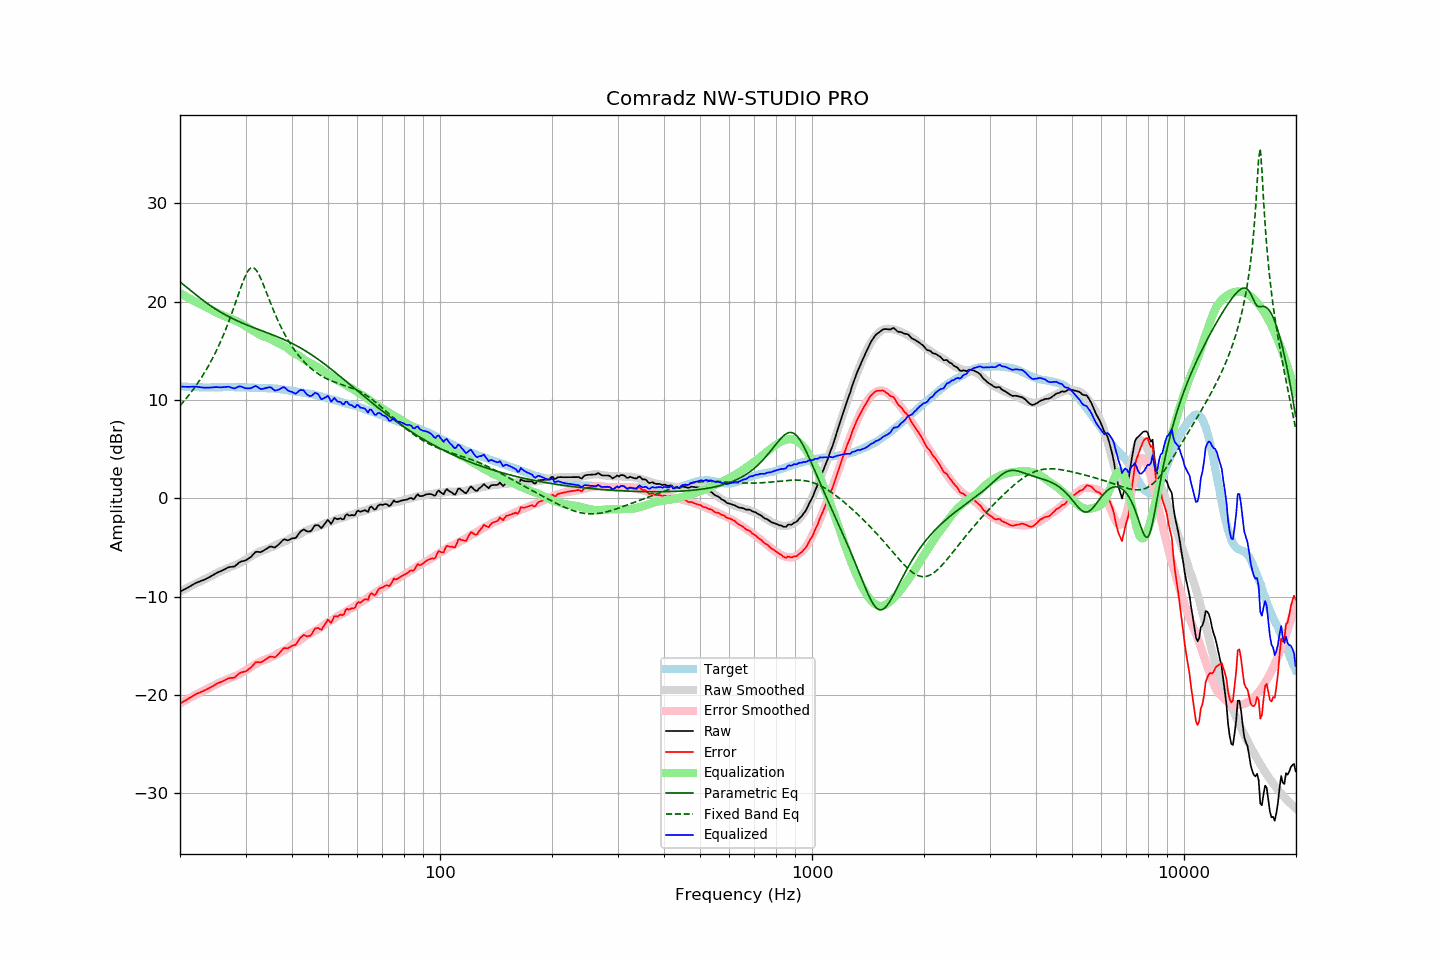

The table this chart was drawn from, first rows:
frequency, raw, error, smoothed, error_smoothed, equalization, parametric_eq, fixed_band_eq, equalized_raw, equalized_smoothed, target
20.00, -9.50, -20.87, -9.49, -20.86, 20.86, 21.99, 9.41, 11.37, 11.38, 11.37
20.20, -9.41, -20.77, -9.40, -20.77, 20.77, 21.87, 9.60, 11.36, 11.37, 11.36
20.40, -9.33, -20.68, -9.31, -20.67, 20.67, 21.74, 9.78, 11.34, 11.36, 11.35
20.61, -9.24, -20.59, -9.23, -20.58, 20.58, 21.61, 9.98, 11.34, 11.35, 11.35
20.81, -9.16, -20.49, -9.14, -20.48, 20.48, 21.47, 10.17, 11.33, 11.34, 11.33
21.02, -9.07, -20.40, -9.06, -20.39, 20.39, 21.34, 10.37, 11.32, 11.33, 11.33
21.23, -8.97, -20.29, -8.98, -20.30, 20.30, 21.21, 10.58, 11.33, 11.32, 11.32
21.44, -8.88, -20.21, -8.89, -20.21, 20.21, 21.07, 10.79, 11.33, 11.32, 11.33
21.66, -8.78, -20.10, -8.81, -20.12, 20.12, 20.94, 11.01, 11.34, 11.31, 11.32
21.87, -8.69, -20.00, -8.73, -20.03, 20.03, 20.81, 11.23, 11.35, 11.30, 11.31
22.09, -8.60, -19.90, -8.65, -19.95, 19.95, 20.67, 11.46, 11.35, 11.30, 11.30
22.31, -8.54, -19.84, -8.57, -19.86, 19.86, 20.54, 11.70, 11.32, 11.29, 11.30
22.54, -8.48, -19.77, -8.49, -19.78, 19.78, 20.42, 11.94, 11.30, 11.29, 11.29
22.76, -8.42, -19.70, -8.41, -19.70, 19.70, 20.29, 12.19, 11.28, 11.29, 11.28
22.99, -8.36, -19.63, -8.33, -19.62, 19.62, 20.16, 12.44, 11.26, 11.28, 11.27
23.22, -8.29, -19.55, -8.25, -19.53, 19.53, 20.04, 12.71, 11.25, 11.28, 11.26
23.45, -8.21, -19.48, -8.18, -19.45, 19.45, 19.92, 12.98, 11.24, 11.27, 11.27
23.69, -8.13, -19.39, -8.10, -19.37, 19.37, 19.80, 13.26, 11.24, 11.27, 11.26
23.92, -8.05, -19.31, -8.02, -19.29, 19.29, 19.69, 13.55, 11.24, 11.27, 11.26
24.16, -7.96, -19.23, -7.94, -19.21, 19.21, 19.58, 13.84, 11.25, 11.27, 11.27
24.40, -7.86, -19.14, -7.86, -19.13, 19.13, 19.46, 14.15, 11.27, 11.27, 11.28
24.65, -7.76, -19.04, -7.77, -19.04, 19.04, 19.36, 14.47, 11.28, 11.27, 11.28
24.89, -7.65, -18.93, -7.68, -18.95, 18.95, 19.25, 14.79, 11.30, 11.27, 11.28
25.14, -7.57, -18.84, -7.59, -18.86, 18.86, 19.15, 15.13, 11.30, 11.28, 11.27
25.39, -7.50, -18.77, -7.50, -18.78, 18.78, 19.05, 15.48, 11.29, 11.28, 11.27
25.65, -7.43, -18.70, -7.43, -18.71, 18.71, 18.95, 15.84, 11.28, 11.28, 11.27
25.91, -7.37, -18.65, -7.36, -18.65, 18.65, 18.85, 16.21, 11.28, 11.28, 11.28
26.16, -7.28, -18.57, -7.29, -18.58, 18.58, 18.76, 16.59, 11.30, 11.28, 11.29
26.43, -7.20, -18.49, -7.22, -18.51, 18.51, 18.67, 16.99, 11.31, 11.29, 11.29
26.69, -7.11, -18.40, -7.15, -18.44, 18.44, 18.58, 17.40, 11.33, 11.29, 11.29
26.96, -7.02, -18.30, -7.08, -18.36, 18.36, 18.49, 17.82, 11.35, 11.28, 11.28
27.23, -7.00, -18.28, -7.01, -18.30, 18.30, 18.41, 18.26, 11.30, 11.28, 11.28
27.50, -6.98, -18.26, -6.95, -18.23, 18.23, 18.32, 18.70, 11.25, 11.29, 11.28
27.77, -6.97, -18.26, -6.88, -18.17, 18.17, 18.24, 19.16, 11.20, 11.29, 11.29
28.05, -6.93, -18.22, -6.81, -18.10, 18.10, 18.16, 19.63, 11.17, 11.29, 11.29
28.33, -6.79, -18.06, -6.75, -18.03, 18.03, 18.09, 20.10, 11.25, 11.29, 11.27
28.62, -6.65, -17.92, -6.68, -17.97, 17.97, 18.01, 20.57, 11.32, 11.28, 11.27
28.90, -6.51, -17.79, -6.60, -17.88, 17.88, 17.94, 21.05, 11.38, 11.28, 11.28
29.19, -6.43, -17.71, -6.51, -17.79, 17.79, 17.87, 21.51, 11.36, 11.28, 11.28
29.48, -6.40, -17.67, -6.41, -17.69, 17.69, 17.80, 21.95, 11.29, 11.28, 11.27
29.78, -6.36, -17.63, -6.31, -17.59, 17.59, 17.73, 22.36, 11.23, 11.27, 11.27
30.08, -6.30, -17.58, -6.21, -17.48, 17.48, 17.66, 22.72, 11.18, 11.27, 11.28
30.38, -6.20, -17.47, -6.11, -17.37, 17.37, 17.59, 23.03, 11.17, 11.26, 11.27
30.68, -6.09, -17.34, -6.01, -17.27, 17.27, 17.53, 23.26, 11.18, 11.26, 11.25
30.99, -5.98, -17.23, -5.92, -17.17, 17.17, 17.46, 23.40, 11.19, 11.25, 11.25
31.30, -5.81, -17.05, -5.83, -17.07, 17.07, 17.40, 23.45, 11.26, 11.24, 11.24
31.61, -5.64, -16.87, -5.74, -16.98, 16.98, 17.33, 23.41, 11.34, 11.24, 11.23
31.93, -5.46, -16.68, -5.65, -16.88, 16.88, 17.27, 23.28, 11.42, 11.23, 11.22
32.24, -5.44, -16.66, -5.56, -16.78, 16.78, 17.21, 23.06, 11.34, 11.22, 11.22
32.57, -5.46, -16.66, -5.47, -16.68, 16.68, 17.15, 22.77, 11.22, 11.22, 11.20
32.89, -5.48, -16.68, -5.39, -16.60, 16.60, 17.09, 22.44, 11.12, 11.21, 11.20
33.22, -5.42, -16.62, -5.32, -16.52, 16.52, 17.02, 22.06, 11.10, 11.20, 11.20
33.55, -5.32, -16.51, -5.26, -16.46, 16.46, 16.96, 21.66, 11.14, 11.20, 11.19
33.89, -5.22, -16.42, -5.21, -16.41, 16.41, 16.90, 21.24, 11.19, 11.19, 11.20
34.23, -5.12, -16.30, -5.16, -16.35, 16.35, 16.84, 20.82, 11.23, 11.19, 11.18
34.57, -5.02, -16.20, -5.10, -16.28, 16.28, 16.78, 20.39, 11.27, 11.18, 11.18
34.92, -4.91, -16.08, -5.03, -16.21, 16.21, 16.71, 19.97, 11.30, 11.18, 11.17
35.27, -4.92, -16.10, -4.96, -16.14, 16.14, 16.65, 19.56, 11.22, 11.17, 11.18
35.62, -4.97, -16.13, -4.89, -16.05, 16.05, 16.59, 19.16, 11.09, 11.16, 11.16
35.97, -5.02, -16.18, -4.81, -15.96, 15.96, 16.52, 18.77, 10.94, 11.15, 11.16
... 635 more rows
